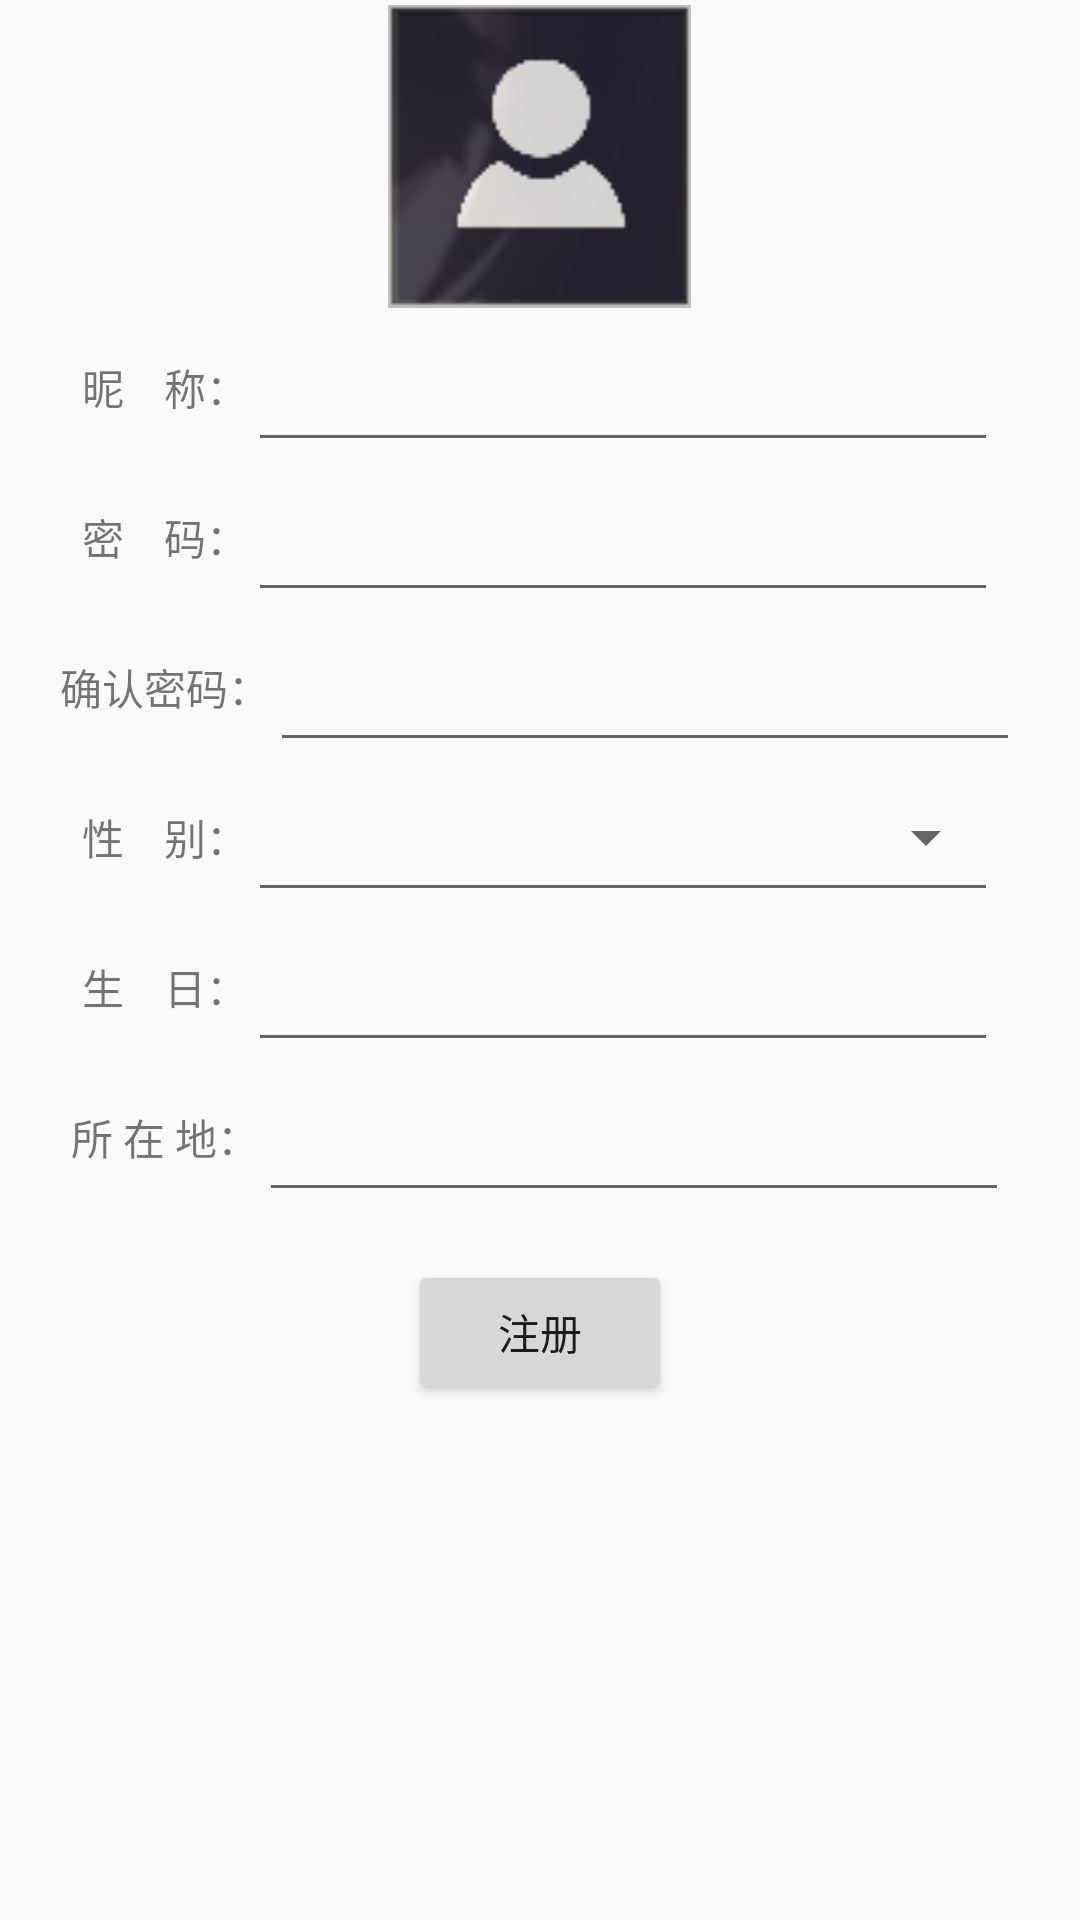

This screen was rendered from an Android layout file. Write that file and the resources it references.
<!-- AndroidManifest.xml: application theme AppTheme -->
<!-- res/layout/activity_register.xml -->
<?xml version="1.0" encoding="utf-8"?>
<LinearLayout xmlns:android="http://schemas.android.com/apk/res/android"
    android:layout_width="match_parent"
    android:layout_height="match_parent"
    android:layout_margin="40dp"
    android:orientation="vertical">

    <ImageView
        android:id="@+id/profile_reg_imageview"
        android:layout_width="101dp"
        android:layout_height="104dp"
        android:layout_gravity="center"
        android:src="@drawable/default_profile_photo"
        android:visibility="visible" />


    <LinearLayout
        android:layout_width="match_parent"
        android:layout_height="50dp"
        android:orientation="horizontal"
        android:gravity="center">
        <TextView
            android:layout_width="wrap_content"
            android:layout_height="wrap_content"
            android:fontFamily="@font/pop"
            android:text="昵    称：" />
        <EditText
            android:id="@+id/nickname_reg_editText"
            android:layout_width="250dp"
            android:layout_height="match_parent"/>
    </LinearLayout>

    <LinearLayout
        android:layout_width="match_parent"
        android:layout_height="50dp"
        android:orientation="horizontal"
        android:gravity="center">
        <TextView
            android:layout_width="wrap_content"
            android:layout_height="wrap_content"
            android:fontFamily="@font/pop"
            android:text="密    码：" />
        <EditText
            android:id="@+id/password_reg_editText"
            android:layout_width="250dp"
            android:inputType="textPassword"
            android:layout_height="match_parent"/>
    </LinearLayout>
    <LinearLayout
        android:layout_width="match_parent"
        android:layout_height="50dp"
        android:orientation="horizontal"
        android:gravity="center">
        <TextView
            android:layout_width="wrap_content"
            android:layout_height="wrap_content"
            android:fontFamily="@font/pop"
            android:text="确认密码：" />
        <EditText
            android:id="@+id/check_password_reg_editText"
            android:layout_width="250dp"
            android:inputType="textPassword"
            android:layout_height="match_parent"/>
    </LinearLayout>




    <LinearLayout
        android:layout_width="match_parent"
        android:layout_height="50dp"
        android:orientation="horizontal"
        android:gravity="center">
        <TextView
            android:layout_width="wrap_content"
            android:layout_height="wrap_content"
            android:fontFamily="@font/pop"
            android:text="性    别：" />
        <Spinner
            android:id="@+id/gender_reg_spinner"
            android:layout_width="250dp"
            android:layout_height="50dp"
            style="@style/Widget.AppCompat.Spinner.Underlined"
            />
    </LinearLayout>

    <LinearLayout
        android:layout_width="match_parent"
        android:layout_height="50dp"
        android:orientation="horizontal"
        android:gravity="center">
        <TextView
            android:layout_width="wrap_content"
            android:layout_height="wrap_content"
            android:fontFamily="@font/pop"
            android:text="生    日：" />
        <EditText
            android:id="@+id/birthday_reg_editText"
            android:layout_width="250dp"
            android:inputType="date"
            android:layout_height="match_parent"/>
    </LinearLayout>

    <LinearLayout
        android:layout_width="match_parent"
        android:layout_height="50dp"
        android:orientation="horizontal"
        android:gravity="center">

        <TextView
            android:layout_width="wrap_content"
            android:layout_height="wrap_content"
            android:fontFamily="@font/pop"
            android:text="所 在 地：" />
        <EditText
            android:id="@+id/location_reg_editText"
            android:layout_width="250dp"
            android:layout_height="match_parent"/>
    </LinearLayout>

    <LinearLayout
        android:layout_width="match_parent"
        android:layout_height="80dp"
        android:gravity="center">
        <Button
            android:id="@+id/submit_reg_button"
            android:layout_width="wrap_content"
            android:layout_height="wrap_content"
            android:text="注册" />
    </LinearLayout>

</LinearLayout>
<!-- resources referenced by this layout -->
<resources>
  <!-- drawable default_profile_photo: png bitmap (drawable, 5996 bytes) -->
  <style name="AppTheme" parent="Theme.AppCompat.Light.DarkActionBar">
          
          <item name="colorPrimary">@color/colorPrimary</item>
          <item name="colorPrimaryDark">@color/colorPrimaryDark</item>
          <item name="colorAccent">@color/colorAccent</item>
          <item name="overlapAnchor">false</item>
          <item name="windowNoTitle">true</item>
          <item name="android:actionOverflowButtonStyle">@style/Mymenu</item>
      </style>
  <style name="Mymenu" parent="Widget.AppCompat.Light.ActionButton.Overflow">
          <item name="android:src">@android:drawable/ic_menu_add</item>
      </style>
  <!-- not gathered from this repository: default colours our renderer supplied (Android Studio template values) -->
  <color name="colorPrimary">#FF6200EE</color>
  <color name="colorPrimaryDark">#FF3700B3</color>
  <color name="colorAccent">#FF03DAC5</color>
</resources>
